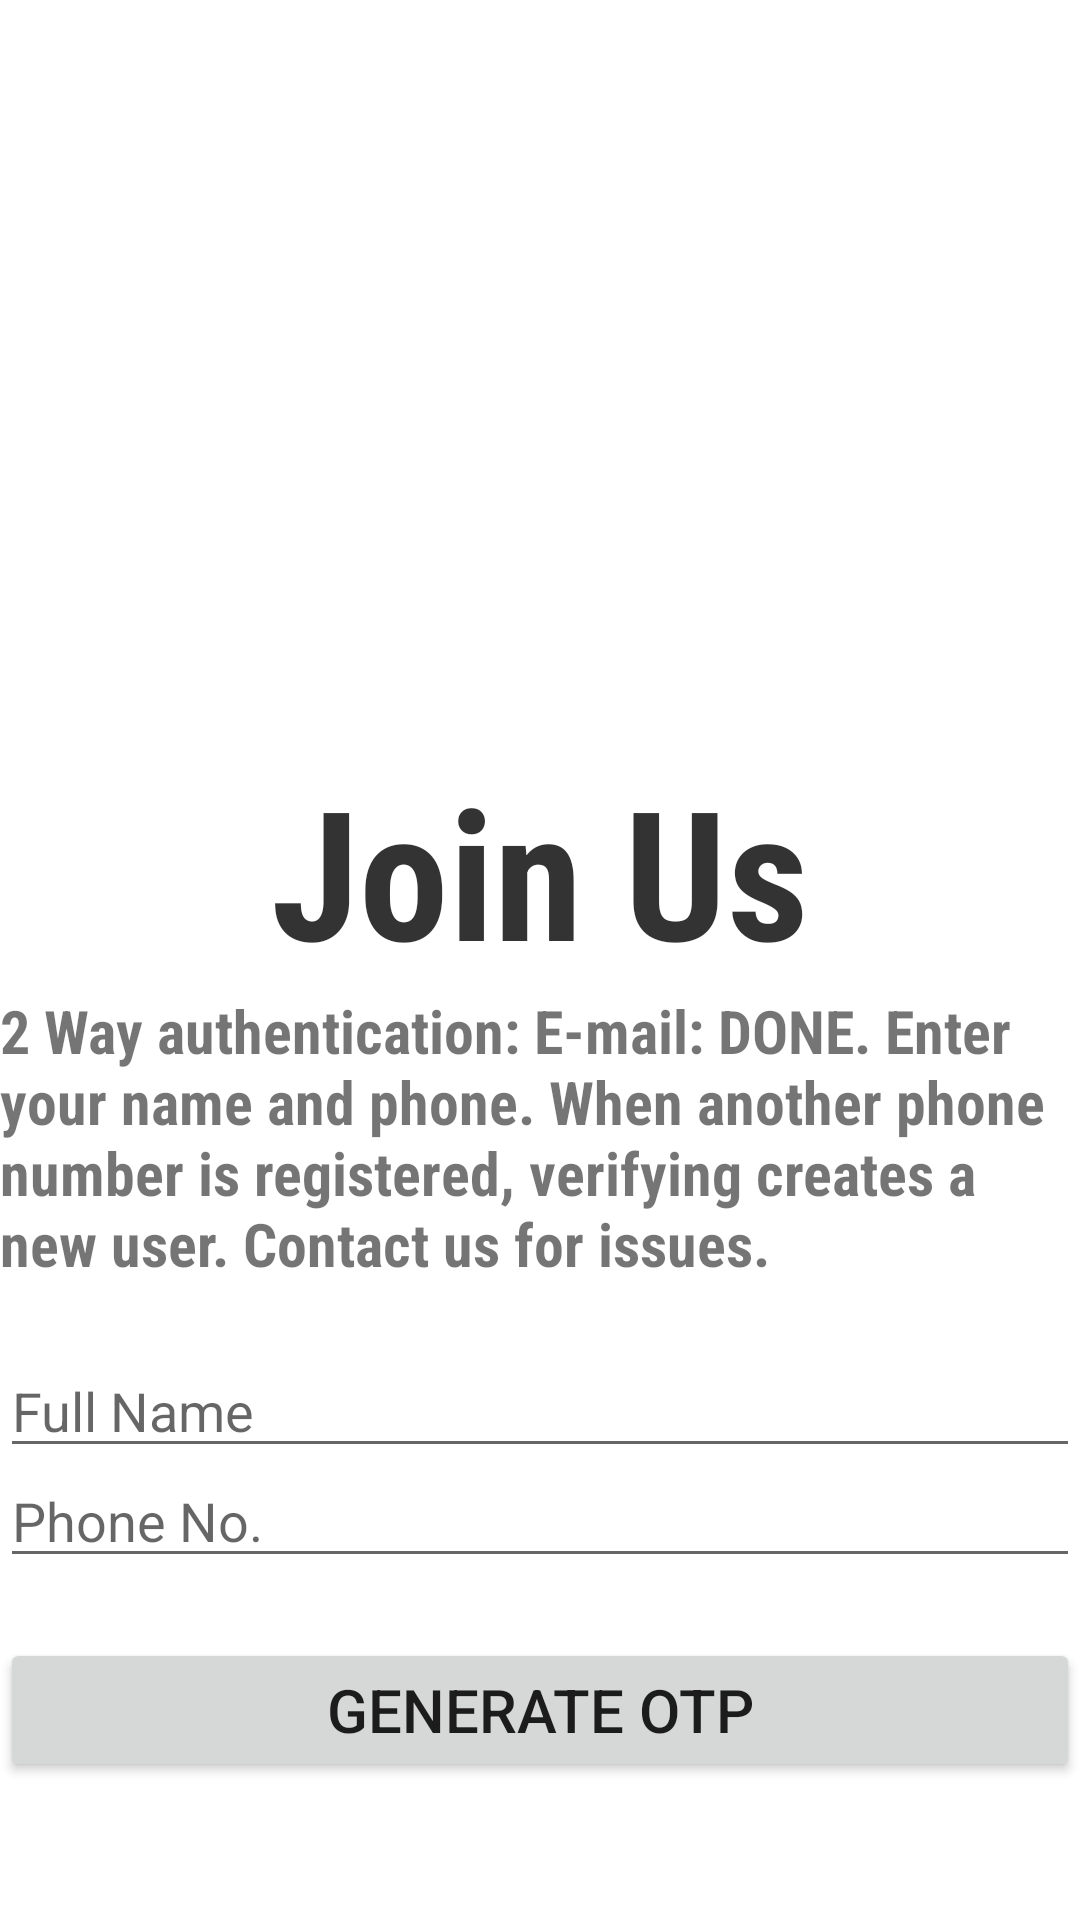

Android layout source for this screen:
<!-- AndroidManifest.xml: application theme Theme.GiveAndTake -->
<!-- res/layout/activity_verify_phone.xml -->
<?xml version="1.0" encoding="utf-8"?>
<RelativeLayout xmlns:android="http://schemas.android.com/apk/res/android"
    xmlns:app="http://schemas.android.com/apk/res-auto"
    xmlns:tools="http://schemas.android.com/tools"
    android:layout_width="match_parent"
    android:layout_height="match_parent"
    tools:context="View.VerifyPhone"
    android:layout_margin="10dp">

    <ImageView
        android:layout_width="match_parent"
        android:layout_height="250dp"
        android:src="@drawable/register_pic" />

    <TextView
        android:layout_width="match_parent"
        android:layout_height="wrap_content"
        android:fontFamily="sans-serif-condensed"
        android:gravity="center"
        android:layout_marginTop="250dp"
        android:text="Join Us"
        android:textColor="#CC000000"
        android:textSize="60sp"
        android:textStyle="bold" />

    <TextView
        android:id="@+id/text"
        android:layout_width="match_parent"
        android:layout_height="wrap_content"
        android:layout_marginTop="330dp"
        android:layout_marginBottom="20dp"
        android:fontFamily="sans-serif-condensed"
        android:text="2 Way authentication: E-mail: DONE. Enter your name and phone.
When another phone number is registered, verifying creates a new user. Contact us for issues."
        android:textSize="20dp"
        android:textStyle="bold" />

    <EditText
        android:id="@+id/fullname"
        android:layout_width="match_parent"
        android:layout_height="wrap_content"
        android:layout_below="@+id/text"
        android:hint="Full Name"
        android:inputType="text"
        android:maxLines="1"
    />

    <EditText
        android:id="@+id/phone"
        android:layout_width="match_parent"
        android:layout_height="wrap_content"
        android:layout_below="@id/fullname"
        android:layout_marginTop="-5dp"
        android:layout_marginBottom="20dp"
        android:hint="Phone No."
        android:inputType="phone" />

    <Button
        android:id="@+id/btngenerateOTP"
        android:layout_width="match_parent"
        android:layout_height="wrap_content"
        android:layout_below="@+id/phone"
        android:layout_marginBottom="20dp"
        android:text="Generate OTP"
        android:textSize="20dp"/>
    <EditText
        android:id="@+id/otp"
        android:layout_width="match_parent"
        android:layout_height="wrap_content"
        android:hint="OTP"
        android:inputType="number"
        android:layout_marginBottom="20dp"
        android:layout_below="@id/btngenerateOTP"/>
    <Button
        android:id="@+id/btnverifyOTP"
        android:layout_width="match_parent"
        android:layout_height="wrap_content"
        android:layout_below="@+id/otp"
        android:layout_marginBottom="20dp"
        android:text="Verify OTP"
        android:textSize="20dp"
        android:enabled="false"/>
    <ProgressBar
        android:id="@+id/bar"
        android:layout_width="wrap_content"
        android:layout_height="wrap_content"
        android:layout_below="@+id/btnverifyOTP"
        android:layout_centerHorizontal="true"
        android:visibility="invisible"/>
</RelativeLayout>
<!-- resources referenced by this layout -->
<resources>
  <style name="Theme.GiveAndTake" parent="Theme.MaterialComponents.DayNight.NoActionBar">
          
          <item name="colorPrimary">@color/purple_500</item>
          <item name="colorPrimaryVariant">@color/purple_700</item>
          <item name="colorOnPrimary">@color/white</item>
          
          <item name="colorSecondary">@color/teal_200</item>
          <item name="colorSecondaryVariant">@color/teal_700</item>
          <item name="colorOnSecondary">@color/black</item>
          
          <item name="android:statusBarColor">?attr/colorPrimaryVariant</item>
          
      </style>
  <!-- not gathered from this repository: default colours our renderer supplied (Android Studio template values) -->
  <color name="purple_500">#FF6200EE</color>
  <color name="purple_700">#FF3700B3</color>
  <color name="teal_200">#FF03DAC5</color>
  <color name="teal_700">#FF018786</color>
  <color name="black">#FF000000</color>
  <color name="white">#FFFFFFFF</color>
</resources>
